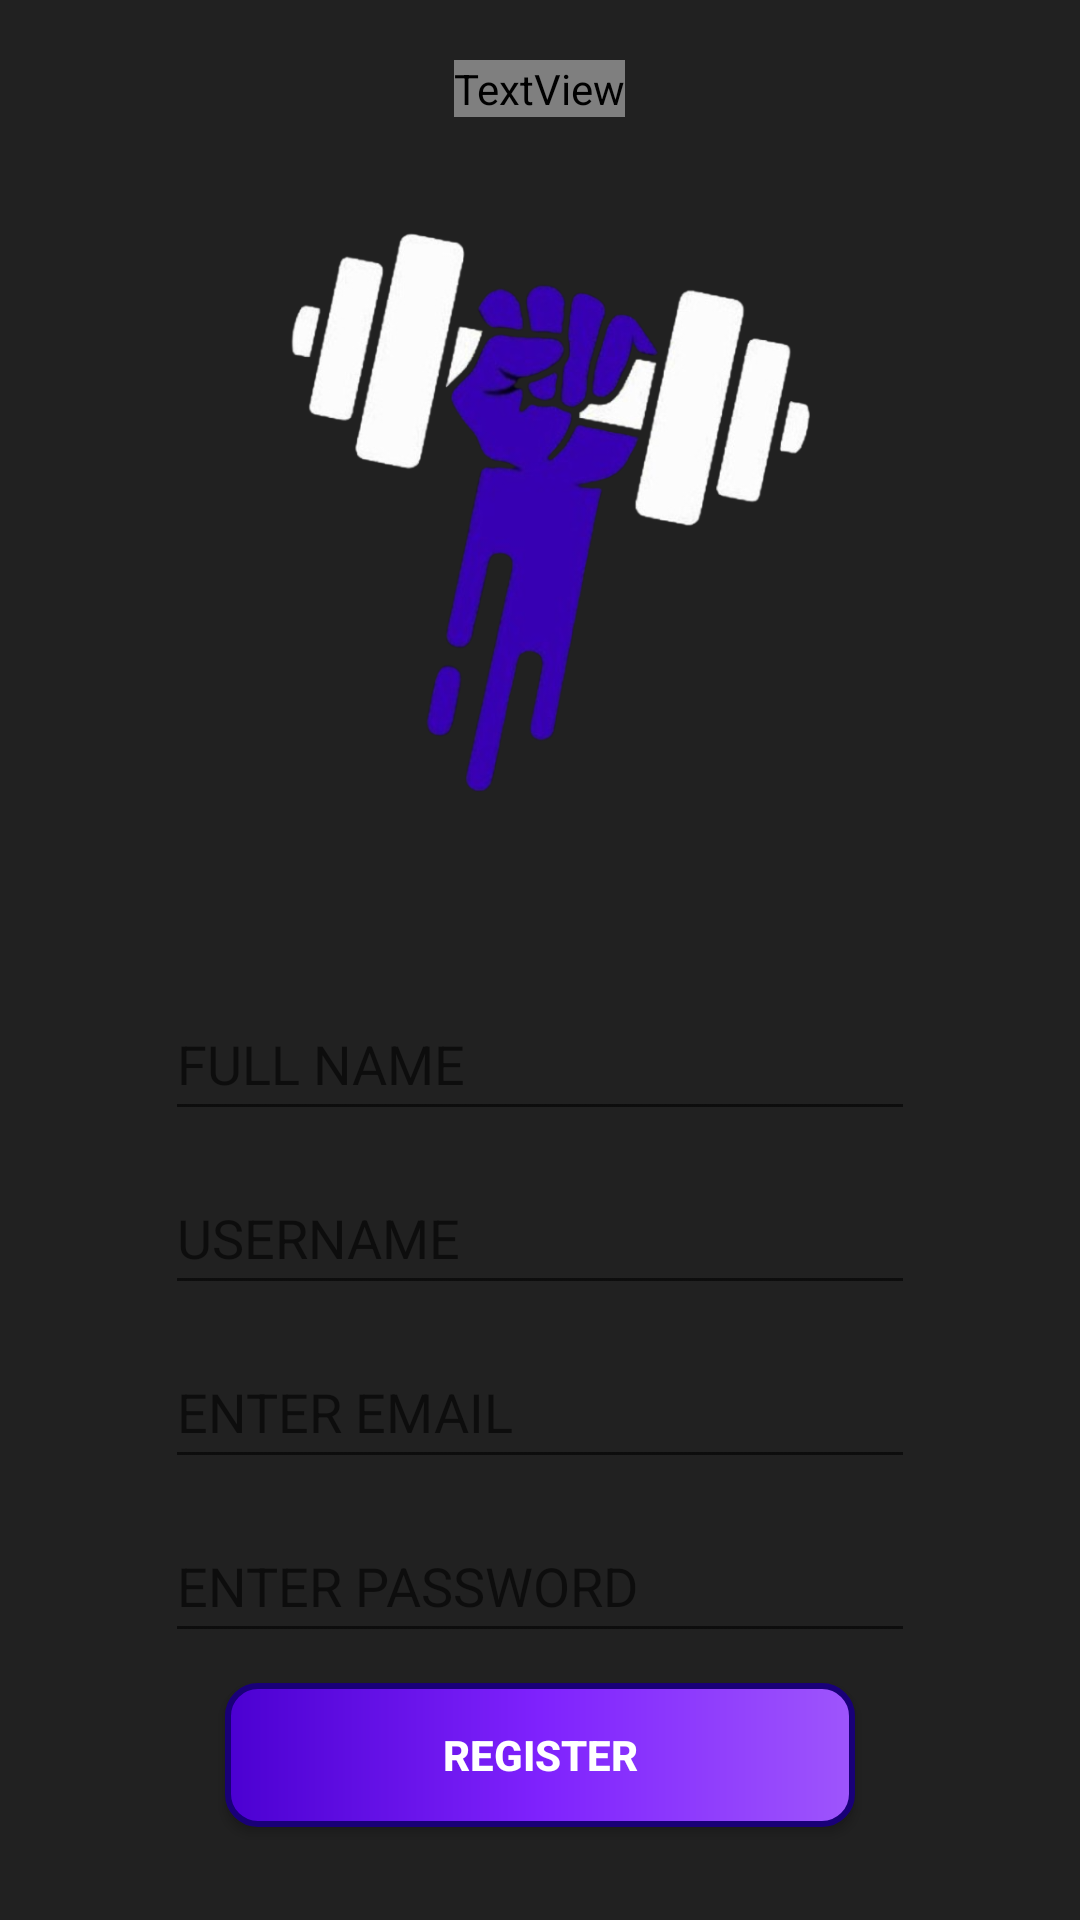

The Android layout XML behind this screen, and the referenced resources:
<!-- AndroidManifest.xml: application theme Theme.Unfit2Fit -->
<!-- res/layout/activity_register.xml -->
<?xml version="1.0" encoding="utf-8"?>
<androidx.constraintlayout.widget.ConstraintLayout xmlns:android="http://schemas.android.com/apk/res/android"
    xmlns:app="http://schemas.android.com/apk/res-auto"
    xmlns:tools="http://schemas.android.com/tools"
    android:layout_width="match_parent"
    android:layout_height="match_parent"
    android:background="#212121"
    tools:context=".RegisterActivity">

    <RelativeLayout
        android:layout_width="match_parent"
        android:layout_height="match_parent"
        android:orientation="vertical">

        <LinearLayout
            android:layout_width="match_parent"
            android:layout_height="wrap_content"
            android:id="@+id/main_layout_image"
            android:orientation="vertical">

            <TextView
                android:id="@+id/textView"
                android:layout_width="wrap_content"
                android:layout_height="wrap_content"
                android:layout_marginTop="20dp"
                android:text="@string/app_name"
                android:textColor="@color/off_white"
                android:layout_gravity="center"
                android:textAllCaps="true"
                android:textSize="40sp"
                android:textStyle="bold" />

            <ImageView
                android:layout_width="250dp"
                android:layout_height="250dp"
                android:layout_gravity="center"
                android:layout_marginTop="10dp"
                android:src="@drawable/app_logo_v3">
            </ImageView>


        </LinearLayout>

        <LinearLayout
            android:layout_width="match_parent"
            android:layout_height="wrap_content"
            android:layout_below="@id/main_layout_image"
            android:orientation="vertical">


            <EditText
                android:id="@+id/register_full_name"
                android:layout_width="250dp"
                android:layout_height="wrap_content"
                android:layout_gravity="center"
                android:layout_marginTop="30dp"
                android:hint="@string/register_full_name_hint"
                android:importantForAutofill="no"
                android:inputType="textPersonName"
                android:minHeight="48dp"
                tools:ignore="TextContrastCheck" />

            <EditText
                android:id="@+id/register_username"
                android:layout_width="250dp"
                android:layout_height="wrap_content"
                android:layout_gravity="center"
                android:layout_marginTop="10dp"
                android:hint="@string/register_username_hint"
                android:importantForAutofill="no"
                android:inputType="text"
                android:minHeight="48dp"
                tools:ignore="TextContrastCheck" />

            <EditText
                android:id="@+id/registerEmail"
                android:layout_width="250dp"
                android:layout_height="wrap_content"
                android:layout_marginTop="10dp"
                android:layout_gravity="center"
                android:hint="@string/email_hint"
                android:importantForAutofill="no"
                android:inputType="textEmailAddress"
                android:minHeight="48dp"
                tools:ignore="TextContrastCheck" />

            <EditText
                android:id="@+id/registerPassword"
                android:layout_width="250dp"
                android:layout_height="wrap_content"
                android:layout_marginTop="10dp"
                android:layout_gravity="center"
                android:hint="@string/password_hint"
                android:importantForAutofill="no"
                android:inputType="textPassword"
                android:minHeight="48dp"
                tools:ignore="TextContrastCheck" />

            <androidx.appcompat.widget.AppCompatButton
                android:id="@+id/registerButton"
                android:layout_width="210dp"
                android:layout_height="48dp"
                android:layout_marginTop="10dp"
                android:layout_gravity="center"
                android:background="@drawable/gradient_button"
                android:textColor="@color/white"
                android:textStyle="bold"
                android:layout_marginBottom="17dp"
                android:text="@string/register"/>

            <TextView
                android:id="@+id/registerToLogin"
                android:layout_width="wrap_content"
                android:layout_height="wrap_content"
                android:layout_marginTop="10dp"
                android:layout_gravity="center"
                android:text="@string/already_registered"
                android:textStyle="bold" />



        </LinearLayout>

    </RelativeLayout>


</androidx.constraintlayout.widget.ConstraintLayout>
<!-- resources referenced by this layout -->
<resources>
  <!-- drawable app_logo_v3: png bitmap (drawable-xxxhdpi, 202572 bytes) -->
  <!-- drawable gradient_button (drawable) -->
  <?xml version="1.0" encoding="utf-8"?>
  <shape xmlns:android="http://schemas.android.com/apk/res/android"
      android:shape="rectangle">
      
      <gradient
          android:startColor="#4b00d1"
          android:centerColor="#7f22fd"
          android:endColor="#9e55fc"
          android:angle="360" />
      <corners android:radius="10dp"/>
      <stroke android:width="2dp" android:color="#190078"/>
  </shape>
  <string name="already_registered">Already Registered? Login</string>
  <string name="app_name">Unfit 2 Fit</string>
  <string name="email_hint">ENTER EMAIL</string>
  <string name="password_hint">ENTER PASSWORD</string>
  <string name="register">Register</string>
  <string name="register_full_name_hint">FULL NAME</string>
  <string name="register_username_hint">USERNAME</string>
  <style name="Theme.Unfit2Fit" parent="Theme.MaterialComponents.DayNight.DarkActionBar">
          
          <item name="colorPrimary">@color/purple_500</item>
          <item name="colorPrimaryVariant">@color/purple_700</item>
          <item name="colorOnPrimary">@color/white</item>
          
          <item name="colorSecondary">@color/teal_200</item>
          <item name="colorSecondaryVariant">@color/teal_700</item>
          <item name="colorOnSecondary">@color/black</item>
          
          <item name="android:statusBarColor" tools:targetApi="l">?attr/colorPrimaryVariant</item>
          
      </style>
  <!-- not gathered from this repository: default colours our renderer supplied (Android Studio template values) -->
  <color name="purple_500">#FF6200EE</color>
  <color name="purple_700">#FF3700B3</color>
  <color name="teal_200">#FF03DAC5</color>
  <color name="teal_700">#FF018786</color>
  <color name="black">#FF000000</color>
  <color name="white">#FFFFFFFF</color>
</resources>
